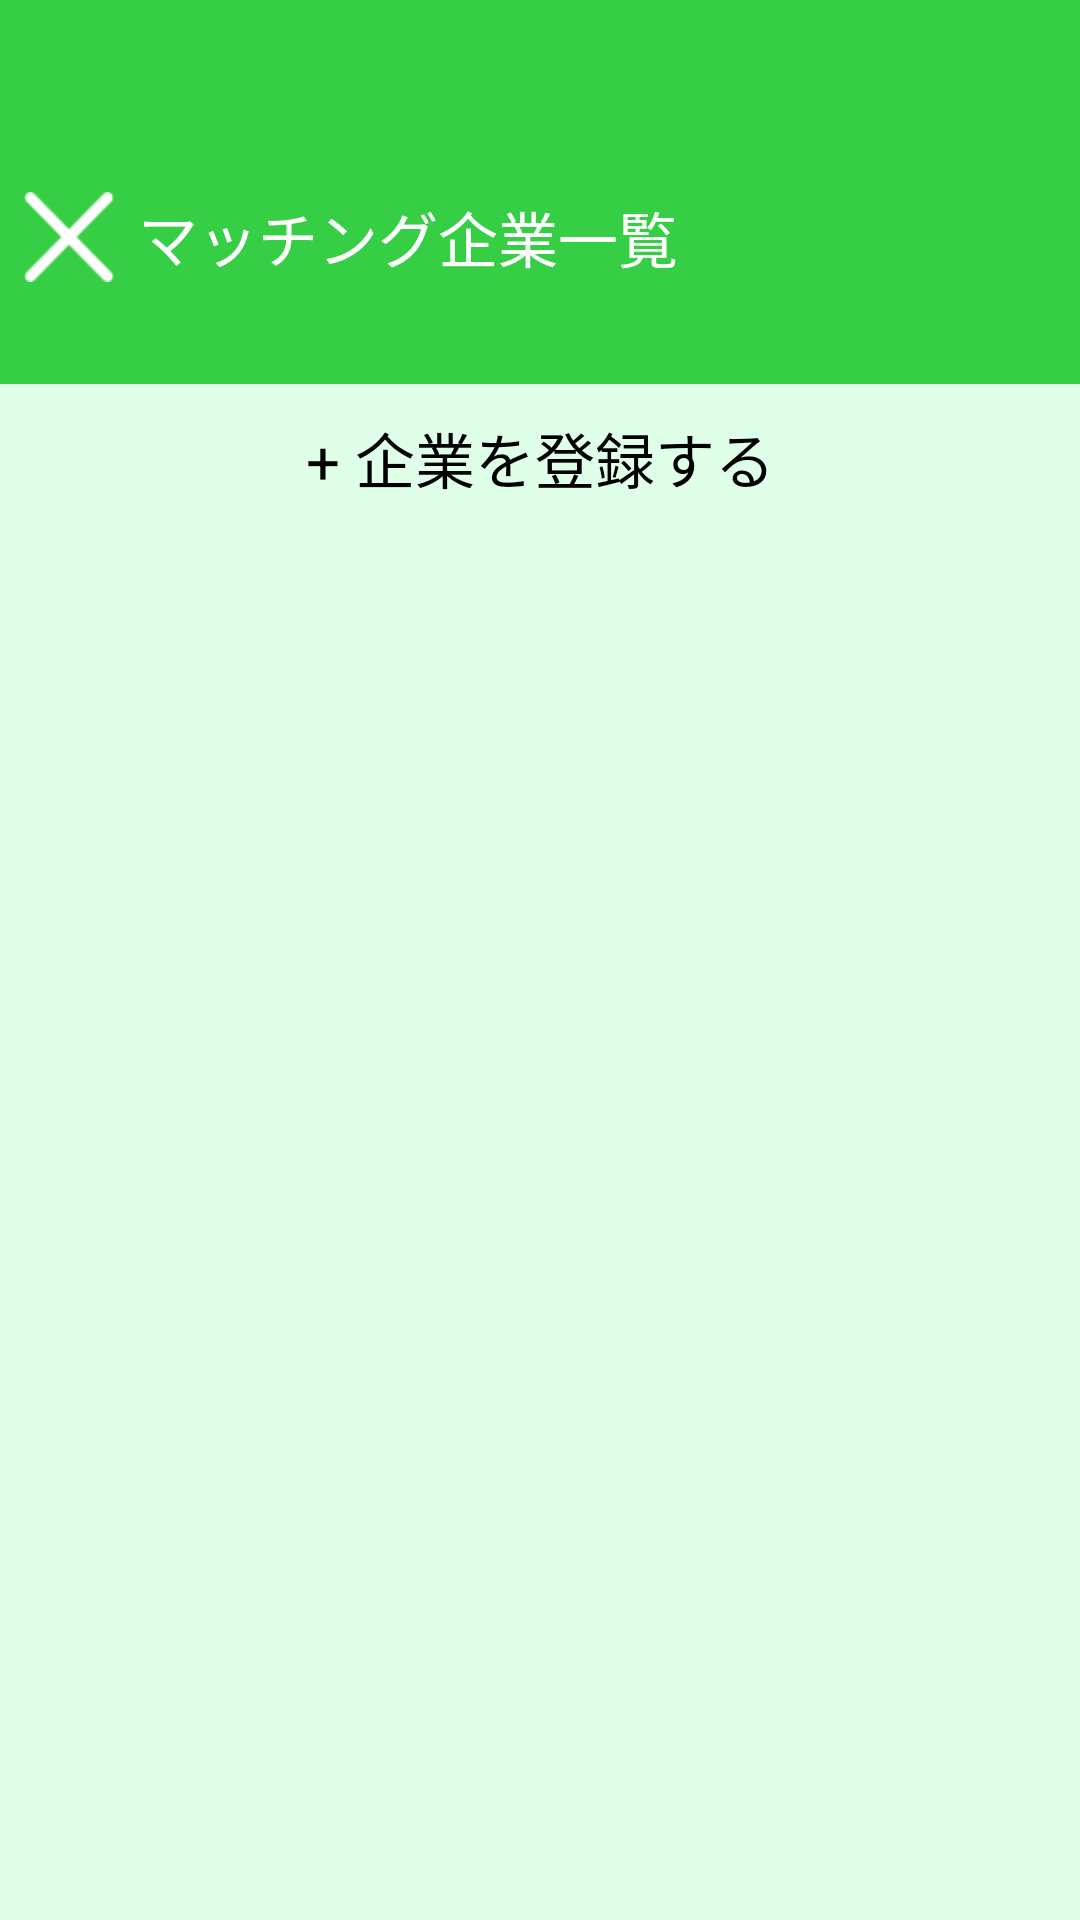

The Android layout XML behind this screen, and the referenced resources:
<!-- AndroidManifest.xml: application theme MyTheme -->
<!-- res/layout/fragment_company_list.xml -->
<?xml version="1.0" encoding="utf-8"?>
<LinearLayout xmlns:android="http://schemas.android.com/apk/res/android"
    xmlns:app="http://schemas.android.com/apk/res-auto"
    xmlns:tools="http://schemas.android.com/tools"
    android:layout_width="match_parent"
    android:layout_height="match_parent"
    android:orientation="vertical"
    android:background="@color/background"
    tools:context=".MainActivity.CompanyListFragment.CompanyListFragment">

    

    <android.support.constraint.ConstraintLayout
        android:layout_width="match_parent"
        android:layout_height="0dp"
        android:layout_weight="1"
        android:paddingTop="30dp"
        android:background="@color/colorPrimary"
        android:orientation="horizontal">

        <TextView
            android:id="@+id/textView3"
            android:layout_width="wrap_content"
            android:layout_height="wrap_content"
            android:layout_gravity="center_vertical"
            android:layout_marginStart="8dp"
            android:layout_marginTop="8dp"
            android:layout_marginBottom="8dp"
            android:text="マッチング企業一覧"
            android:textColor="#FFFFFF"
            android:textSize="20sp"
            app:layout_constraintBottom_toBottomOf="parent"
            app:layout_constraintStart_toEndOf="@+id/button_02"
            app:layout_constraintTop_toTopOf="parent" />

        <Button
            android:id="@+id/button_02"
            android:layout_width="30dp"
            android:layout_height="30dp"
            android:layout_gravity="center_vertical"
            android:layout_marginStart="8dp"
            android:layout_marginTop="8dp"
            android:layout_marginBottom="8dp"
            android:background="@drawable/back"
            app:layout_constraintBottom_toBottomOf="parent"
            app:layout_constraintStart_toStartOf="parent"
            app:layout_constraintTop_toTopOf="parent" />
    </android.support.constraint.ConstraintLayout>

    <LinearLayout
        android:layout_width="match_parent"
        android:layout_height="0dp"
        android:layout_weight="4"
        android:orientation="vertical">

        <android.support.v7.widget.RecyclerView
            android:id="@+id/matching_company_list"
            android:layout_width="match_parent"
            android:layout_height="wrap_content">

        </android.support.v7.widget.RecyclerView>

        <TextView
            android:id="@+id/textView_matching"
            android:layout_width="match_parent"
            android:layout_height="wrap_content"
            android:layout_marginTop="10dp"
            android:textColor="#000"
            android:textSize="20dp"
            android:gravity="center"
            android:text="+ 企業を登録する" />
    </LinearLayout>


</LinearLayout>
<!-- resources referenced by this layout -->
<resources>
  <color name="background">#E0FFE9</color>
  <color name="colorPrimary">#36ce44</color>
  <!-- drawable back: png bitmap (drawable, 435 bytes) -->
  <style name="MyTheme" parent="Theme.AppCompat.Light.DarkActionBar">
          <item name="windowActionBar">false</item>
          <item name="windowNoTitle">true</item>
          <item name="android:windowTranslucentStatus">true</item>
  
          <item name="colorPrimary">@color/colorPrimary</item>
          <item name="colorPrimaryDark">@color/colorPrimaryDark</item>
          <item name="colorAccent">@color/colorAccent</item>
      </style>
  <color name="colorPrimaryDark">#2e7d32</color>
  <color name="colorAccent">#FF4081</color>
</resources>
